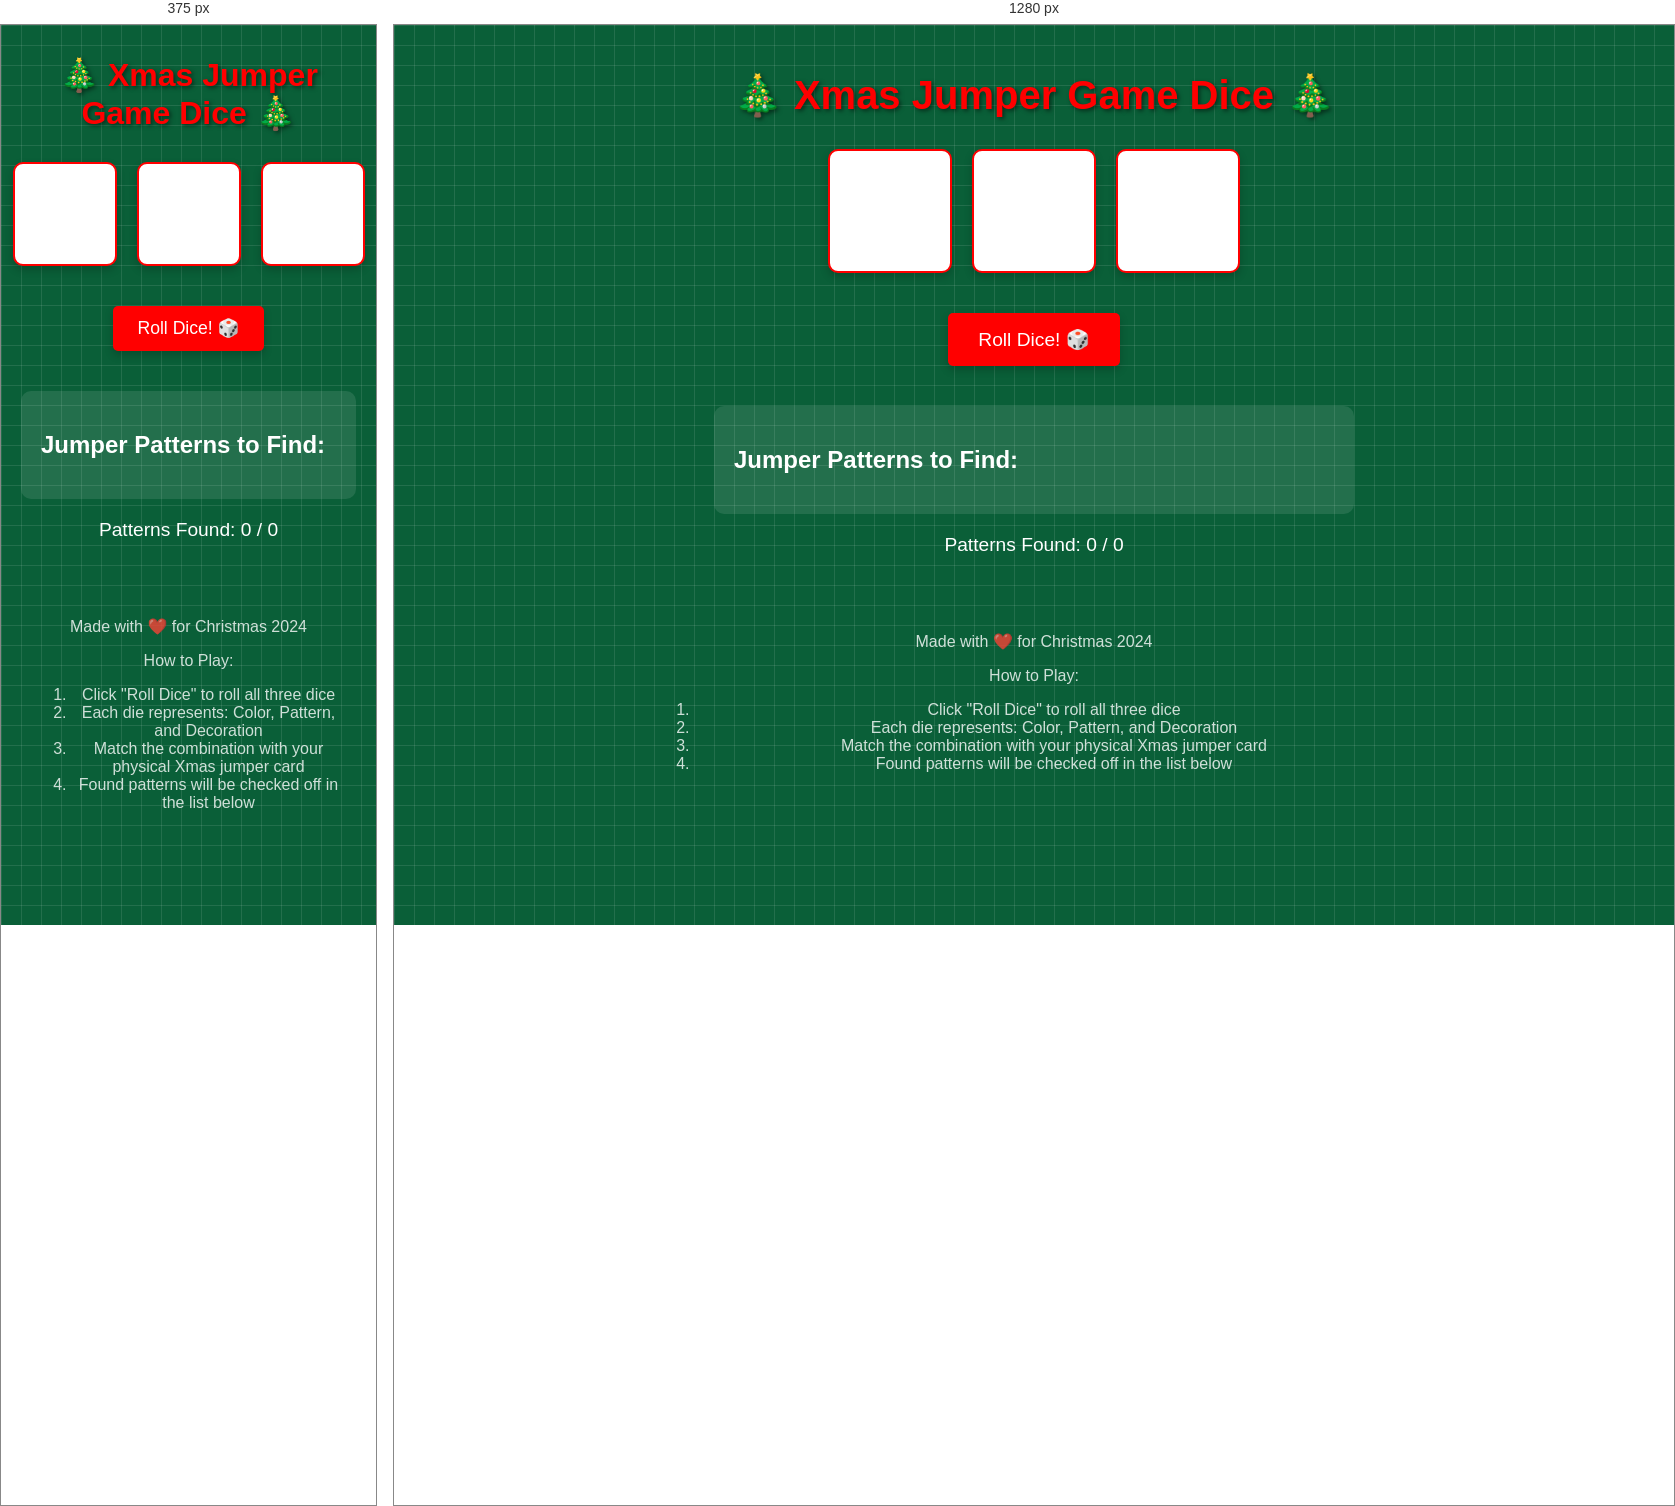
Rendered at 375 px and 1280 px, left to right.

<!-- file: index.html -->
<!DOCTYPE html>
<html lang="en">
<head>
    <meta charset="UTF-8">
    <meta name="viewport" content="width=device-width, initial-scale=1.0">
    <title>Xmas Jumper Game Dice</title>
    <link rel="stylesheet" href="styles.css">
    <style>
        /* Optional: Additional styles */
    </style>
</head>
<body>
    <div class="container">
        <h1>🎄 Xmas Jumper Game Dice 🎄</h1>
        
        <div class="dice-container">
            <div class="die" id="die1">
                <div class="die-circle color-circle"></div>
                <span class="die-text"></span>
            </div>
            <div class="die" id="die2">
                <div class="die-circle pattern-circle"></div>
                <span class="die-text"></span>
            </div>
            <div class="die" id="die3">
                <div class="die-circle decoration-circle"></div>
                <span class="die-text"></span>
            </div>
        </div>

        <button id="rollButton">Roll Dice! 🎲</button>

        <div class="patterns-list">
            <h2>Jumper Patterns to Find:</h2>
            <div id="patternsList"></div>
        </div>

        <div class="stats">
            <p>Patterns Found: <span id="foundCount">0</span> / <span id="totalCount">0</span></p>
        </div>

        <footer>
            <p>Made with ❤️ for Christmas 2024</p>
            <div class="rules">
                <p>How to Play:</p>
                <ol>
                    <li>Click "Roll Dice" to roll all three dice</li>
                    <li>Each die represents: Color, Pattern, and Decoration</li>
                    <li>Match the combination with your physical Xmas jumper card</li>
                    <li>Found patterns will be checked off in the list below</li>
                </ol>
            </div>
        </footer>
    </div>

    <!-- Snowflakes container -->
    <div class="snowflakes" aria-hidden="true"></div>

    <!-- Scripts -->
    <script src="config.js"></script>
    <script src="game.js"></script>
</body>
</html>


/* @media block from styles.css */
@media (max-width: 600px) {
    .die {
        width: 80px;
        height: 80px;
        font-size: 1em;
    }

    h1 {
        font-size: 2em;
    }

    .patterns-list {
        max-height: 200px;
        margin: 20px 10px;
    }

    .container {
        padding: 10px;
    }

    #rollButton {
        padding: 12px 24px;
        font-size: 1.1em;
    }

    .die::after {
        font-size: 1.5em;
    }
}